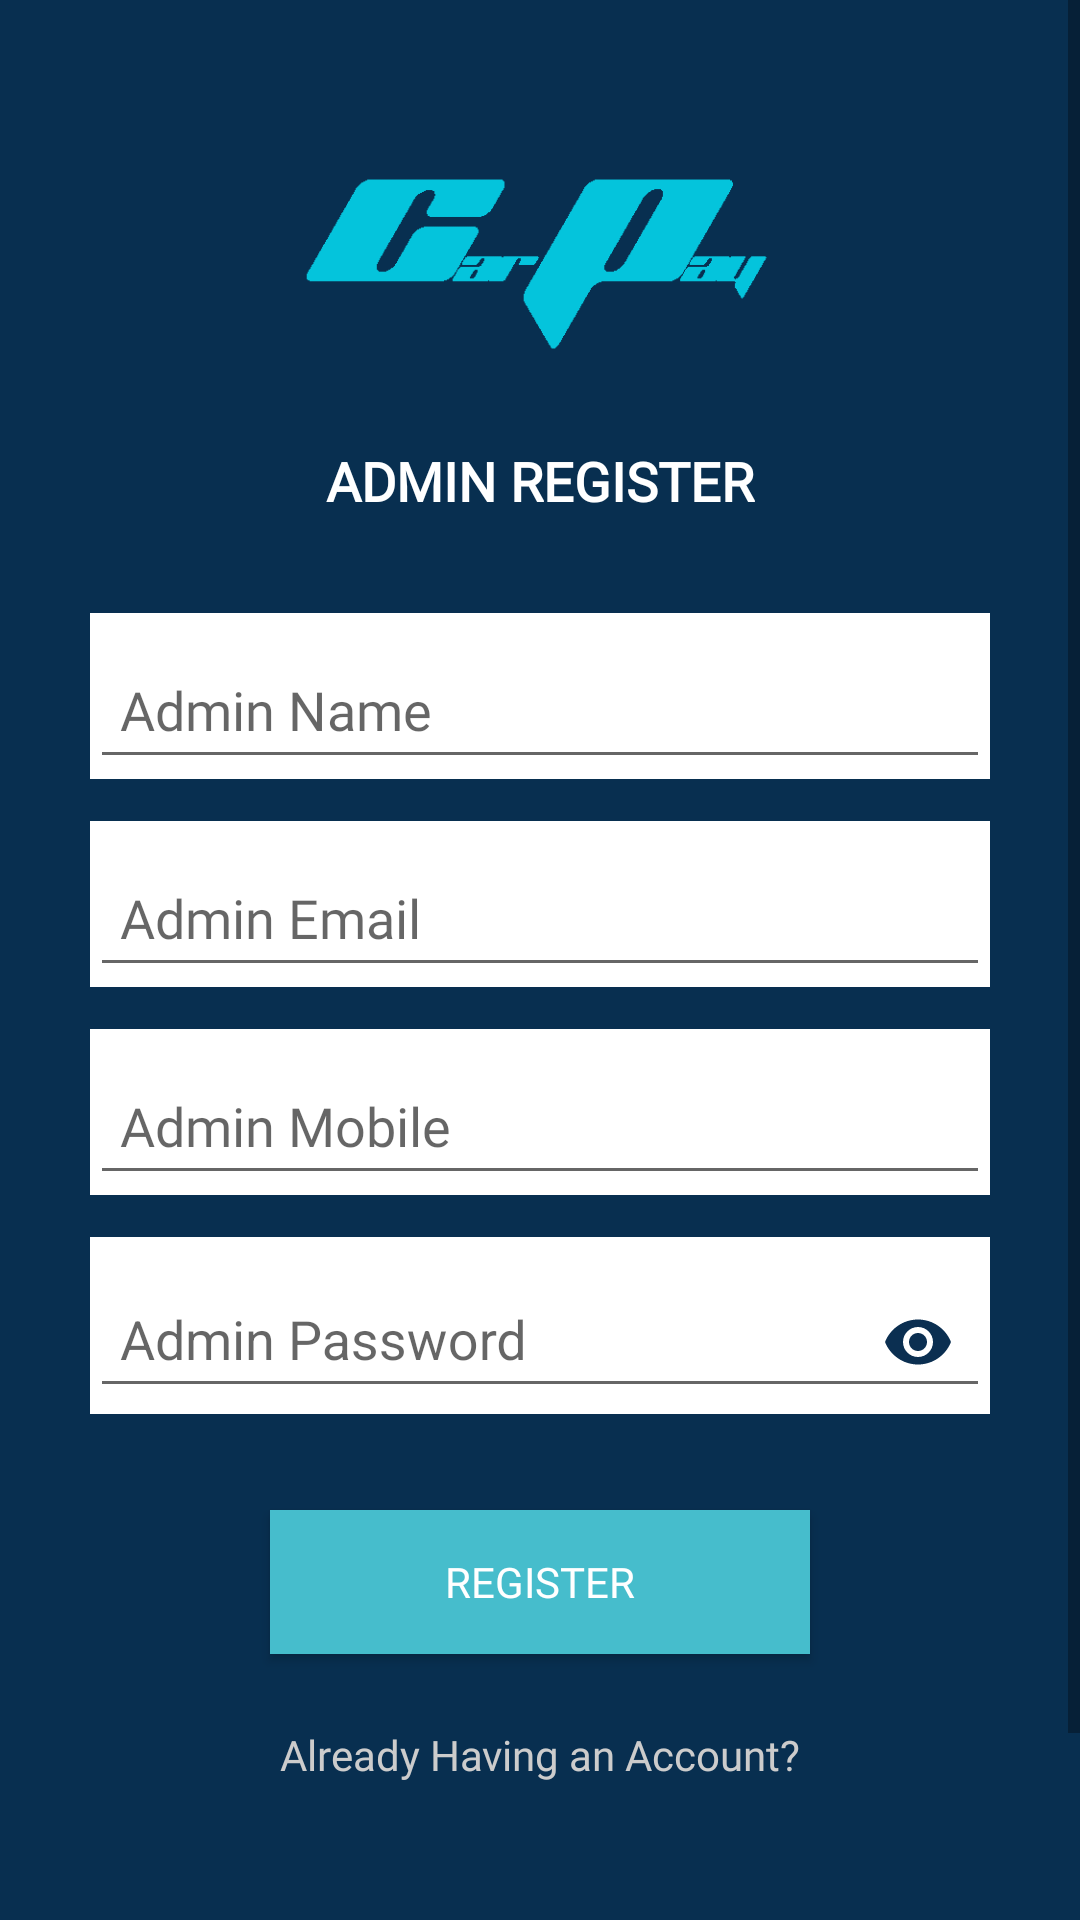

Reconstruct the res/layout file that produces this screen, plus the resources it refers to.
<!-- AndroidManifest.xml: application theme ActionBar -->
<!-- res/layout/activity_admin_register.xml -->
<?xml version="1.0" encoding="utf-8"?>
<LinearLayout xmlns:android="http://schemas.android.com/apk/res/android"
    xmlns:app="http://schemas.android.com/apk/res-auto"
    xmlns:tools="http://schemas.android.com/tools"
    android:id="@+id/linearLayout"
    android:layout_width="match_parent"
    android:layout_height="match_parent"
    android:background="@color/NewColor"
    android:orientation="vertical"
    android:paddingBottom="20dp"
    tools:context=".activity.activities.RegisterActivity">

    <ScrollView
        android:layout_width="match_parent"
        android:layout_height="match_parent">

        <LinearLayout
            android:layout_width="match_parent"
            android:layout_height="wrap_content"
            android:orientation="vertical">

            <ImageView
                android:id="@+id/imageView"
                android:layout_width="match_parent"
                android:layout_height="96dp"
                android:layout_marginTop="40dp"
                android:layout_marginBottom="12dp"
                app:srcCompat="@drawable/newlogo" />

            <TextView
                android:id="@+id/textView_register"
                android:layout_width="match_parent"
                android:layout_height="wrap_content"
                android:layout_marginBottom="12dp"
                android:fontFamily="@font/thanmon"
                android:gravity="center"
                android:text="Admin Register"
                android:textAllCaps="true"
                android:textColor="@android:color/white"
                android:textSize="18sp"
                android:textStyle="bold" />

            <android.support.design.widget.TextInputLayout
                android:id="@+id/text_input_layout_full_name"
                android:layout_width="match_parent"
                android:layout_height="wrap_content"
                android:layout_marginStart="30dp"
                android:layout_marginEnd="30dp"
                android:layout_marginTop="20dp"
                android:layout_marginBottom="14dp"
                android:background="@android:color/white">

                <EditText
                    android:id="@+id/adminFullName"
                    android:layout_width="match_parent"
                    android:layout_height="wrap_content"
                    android:fontFamily="@font/thanmon"
                    android:hint="@string/admin_name"
                    android:inputType="textCapSentences"
                    android:padding="10dp" />
            </android.support.design.widget.TextInputLayout>

            <android.support.design.widget.TextInputLayout
                android:layout_width="match_parent"
                android:layout_height="wrap_content"
                android:layout_marginStart="30dp"
                android:layout_marginEnd="30dp"
                android:layout_marginBottom="14dp"
                android:background="@android:color/white">

                <EditText
                    android:id="@+id/adminEmail"
                    android:layout_width="match_parent"
                    android:layout_height="wrap_content"
                    android:fontFamily="@font/thanmon"
                    android:hint="@string/admin_email"
                    android:inputType="textEmailAddress"
                    android:padding="10dp" />
            </android.support.design.widget.TextInputLayout>

            <android.support.design.widget.TextInputLayout
                android:layout_width="match_parent"
                android:layout_height="wrap_content"
                android:layout_marginStart="30dp"
                android:layout_marginEnd="30dp"
                android:layout_marginBottom="14dp"
                android:background="@android:color/white">

                <EditText
                    android:id="@+id/adminMobile"
                    android:layout_width="match_parent"
                    android:layout_height="wrap_content"
                    android:fontFamily="@font/thanmon"
                    android:hint="@string/admin_mobile"
                    android:inputType="number"
                    android:maxLength="10"
                    android:padding="10dp" />
            </android.support.design.widget.TextInputLayout>


            <android.support.design.widget.TextInputLayout
                android:id="@+id/text_input_layout_password"
                android:layout_width="match_parent"
                android:layout_height="wrap_content"
                android:layout_marginStart="30dp"
                android:layout_marginEnd="30dp"
                android:layout_marginBottom="20dp"
                android:background="@android:color/white"
                app:passwordToggleEnabled="true"
                app:passwordToggleTint="@color/colorPrimary">


                <EditText
                    android:id="@+id/adminPassword"
                    android:layout_width="match_parent"
                    android:layout_height="wrap_content"
                    android:hint="@string/admin_password"
                    android:inputType="textPassword"
                    android:padding="10dp" />
            </android.support.design.widget.TextInputLayout>


            <Button
                android:id="@+id/btnAdminRegister"
                android:layout_width="match_parent"
                android:layout_height="wrap_content"
                android:layout_marginStart="90dp"
                android:layout_marginTop="12dp"
                android:layout_marginEnd="90dp"
                android:background="#46BDCC"
                android:fontFamily="@font/thanmon"
                android:text="@string/register"
                android:textColor="@android:color/white" />

            <TextView
                android:layout_width="match_parent"
                android:layout_height="wrap_content"
                android:layout_marginTop="20dp"
                android:layout_marginBottom="12dp"
                android:fontFamily="@font/thanmon"
                android:gravity="center"
                android:paddingTop="4dp"
                android:paddingBottom="4dp"
                android:text="@string/already_having_account"
                android:textColor="#ccc" />


            <TextView
                android:id="@+id/text_back_login"
                android:layout_width="match_parent"
                android:layout_height="wrap_content"
                android:layout_marginTop="8dp"
                android:layout_marginBottom="20dp"
                android:fontFamily="@font/thanmon"
                android:gravity="center"
                android:paddingTop="4dp"
                android:paddingBottom="4dp"
                android:text="@string/back_to_login"
                android:textColor="#ccc" />

        </LinearLayout>


    </ScrollView>


</LinearLayout>
<!-- resources referenced by this layout -->
<resources>
  <color name="NewColor">#082F50</color>
  <color name="colorPrimary">#0B2F51</color>
  <!-- drawable newlogo: png bitmap (drawable, 2563 bytes) -->
  <string name="admin_email">Admin Email</string>
  <string name="admin_mobile">Admin Mobile</string>
  <string name="admin_name">Admin Name</string>
  <string name="admin_password">Admin Password</string>
  <string name="already_having_account">Already Having an Account?</string>
  <string name="back_to_login">Back to Login?</string>
  <string name="register">Register</string>
  <style name="ActionBar" parent="Theme.AppCompat.Light.NoActionBar">
      <item name="colorPrimary">@color/colorPrimary</item>
      <item name="colorPrimaryDark">@color/NewColor</item>
      <item name="colorAccent">@color/NewColor</item>
  
      </style>
</resources>
